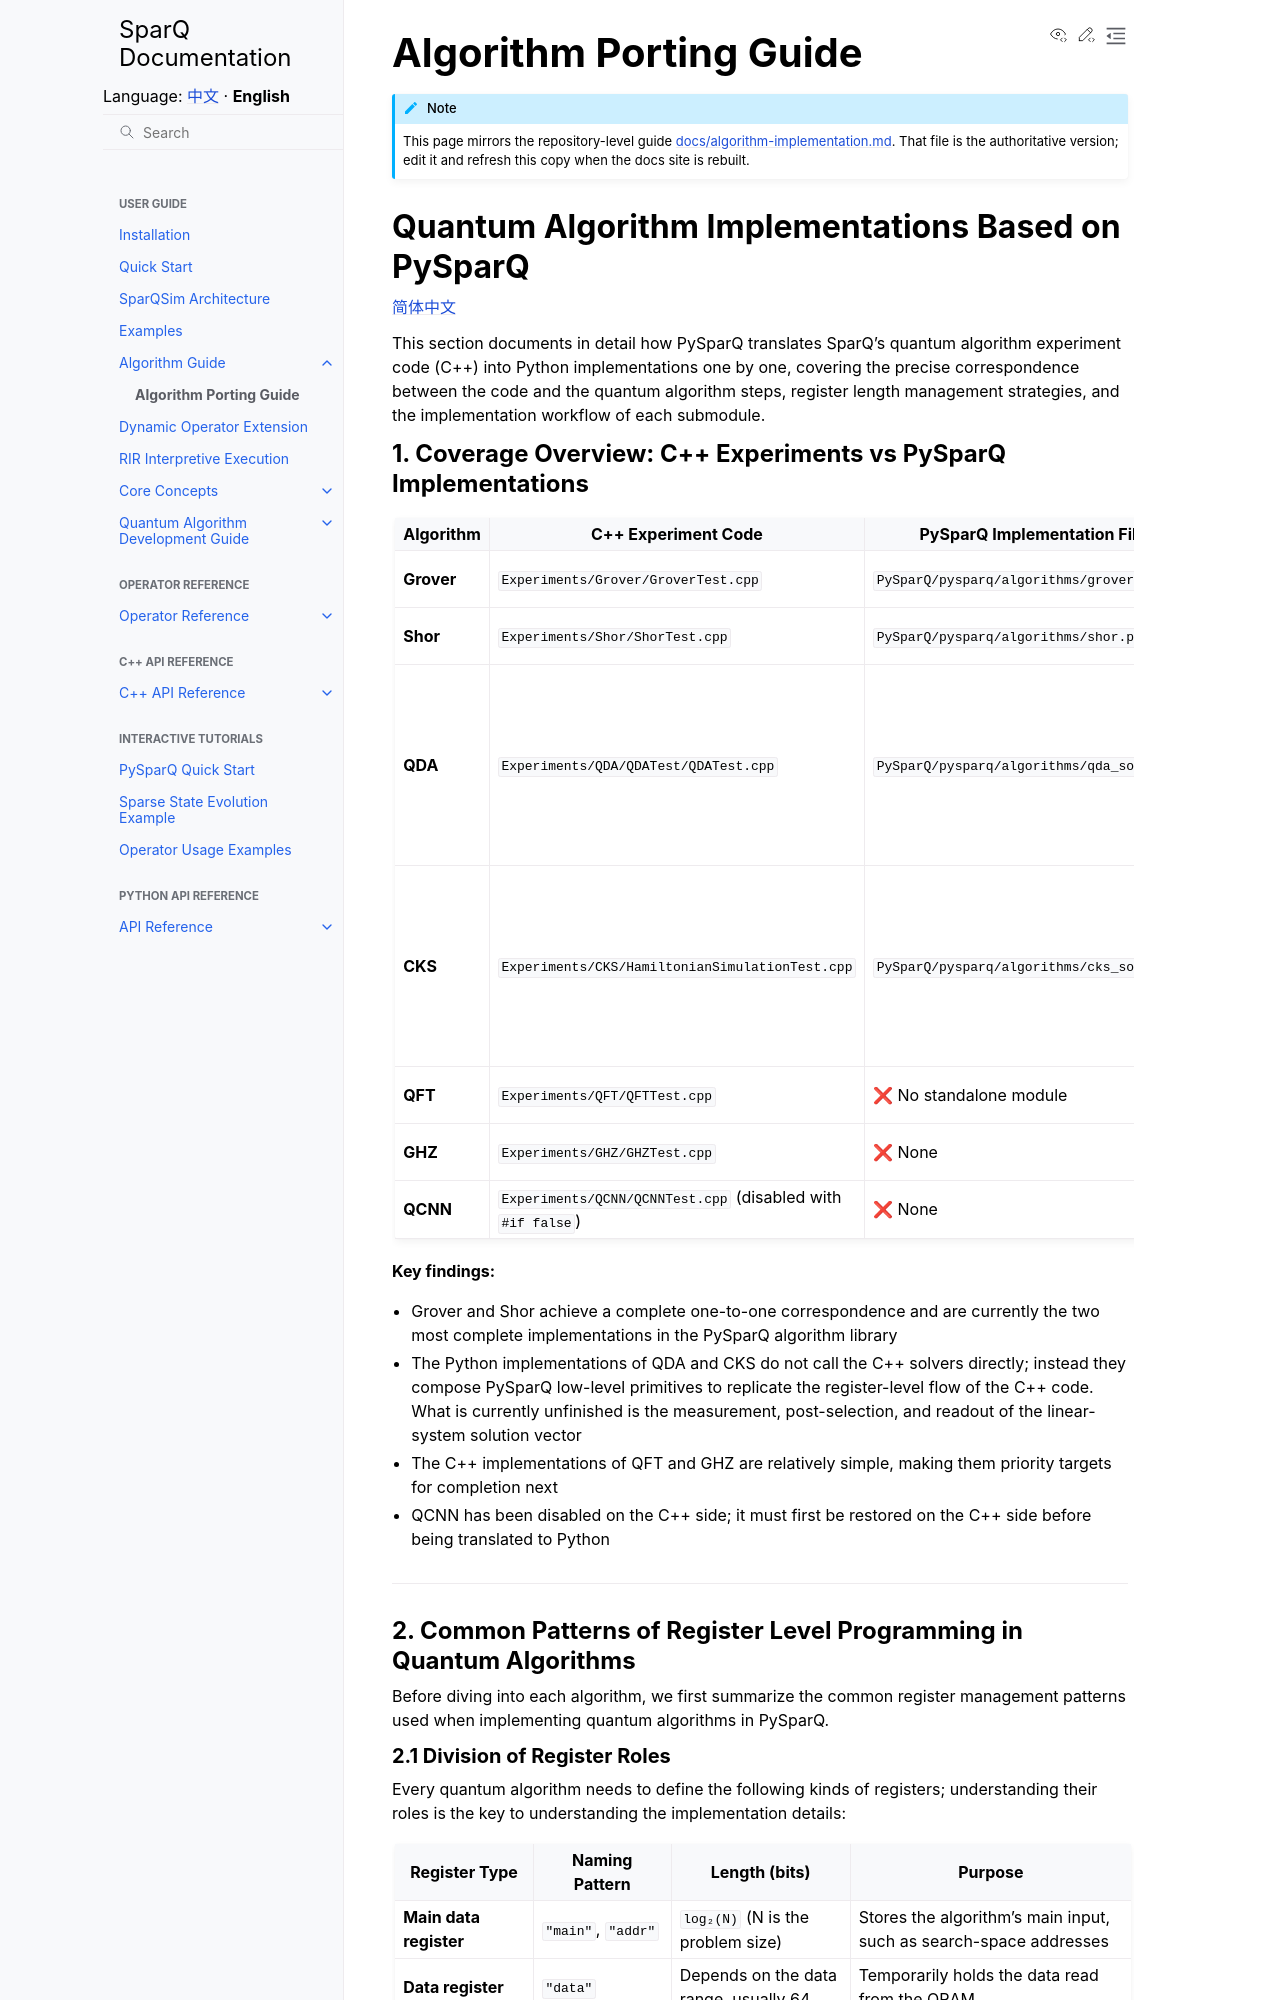

repository: IAI-USTC-Quantum/SparQSim · page: en/guide/algorithms/porting.html · generator: sphinx

# Algorithm Porting Guide

```{note}
This page mirrors the repository-level guide
[docs/algorithm-implementation.md](https://github.com/IAI-USTC-Quantum/SparQSim/blob/main/docs/algorithm-implementation.md).
That file is the authoritative version; edit it and refresh this copy when the docs site is rebuilt.
```

## Quantum Algorithm Implementations Based on PySparQ

[简体中文](https://iai-ustc-quantum.github.io/SparQSim/zh/guide/algorithms/porting.html)

This section documents in detail how PySparQ translates SparQ's quantum algorithm experiment code (C++) into Python implementations one by one, covering the precise correspondence between the code and the quantum algorithm steps, register length management strategies, and the implementation workflow of each submodule.

### 1. Coverage Overview: C++ Experiments vs PySparQ Implementations

| Algorithm | C++ Experiment Code | PySparQ Implementation File | Status |
|------|------------|----------------|--------|
| **Grover** | `Experiments/Grover/GroverTest.cpp` | `PySparQ/pysparq/algorithms/grover.py` | ✅ Complete replication |
| **Shor** | `Experiments/Shor/ShorTest.cpp` | `PySparQ/pysparq/algorithms/shor.py` | ✅ Complete replication |
| **QDA** | `Experiments/QDA/QDATest/QDATest.cpp` | `PySparQ/pysparq/algorithms/qda_solver.py` | ✅ Primitive-level translation; readout post-processing to be completed |
| **CKS** | `Experiments/CKS/HamiltonianSimulationTest.cpp` | `PySparQ/pysparq/algorithms/cks_solver.py` | ✅ Primitive-level translation; LCU readout post-processing to be completed |
| **QFT** | `Experiments/QFT/QFTTest.cpp` | ❌ No standalone module | ❌ Not yet implemented |
| **GHZ** | `Experiments/GHZ/GHZTest.cpp` | ❌ None | ❌ Not yet implemented |
| **QCNN** | `Experiments/QCNN/QCNNTest.cpp` (disabled with `#if false`) | ❌ None | ❌ Not yet implemented |

**Key findings:**
- Grover and Shor achieve a complete one-to-one correspondence and are currently the two most complete implementations in the PySparQ algorithm library
- The Python implementations of QDA and CKS do not call the C++ solvers directly; instead they compose PySparQ low-level primitives to replicate the register-level flow of the C++ code. What is currently unfinished is the measurement, post-selection, and readout of the linear-system solution vector
- The C++ implementations of QFT and GHZ are relatively simple, making them priority targets for completion next
- QCNN has been disabled on the C++ side; it must first be restored on the C++ side before being translated to Python

---

### 2. Common Patterns of Register Level Programming in Quantum Algorithms

Before diving into each algorithm, we first summarize the common register management patterns used when implementing quantum algorithms in PySparQ.

#### 2.1 Division of Register Roles

Every quantum algorithm needs to define the following kinds of registers; understanding their roles is the key to understanding the implementation details:

| Register Type | Naming Pattern | Length (bits) | Purpose |
|-----------|---------|------------|------|
| **Main data register** | `"main"`, `"addr"` | `log₂(N)` (N is the problem size) | Stores the algorithm's main input, such as search-space addresses |
| **Data register** | `"data"` | Depends on the data range, usually 64 | Temporarily holds the data read from the QRAM |
| **Search-value register** | `"target"`, `"search"` | Same as data | Holds the target value to search for / match |
| **Auxiliary ancilla register** | `"anc_1"`, `"anc_2"`, etc. | 1, or the same as the main register | Control flow, flag bits, conditional reflection |
| **Precision register** | `"count"`, `"work_reg"` | 2×n (n is the main register width) | Phase estimation, iteration counting |
